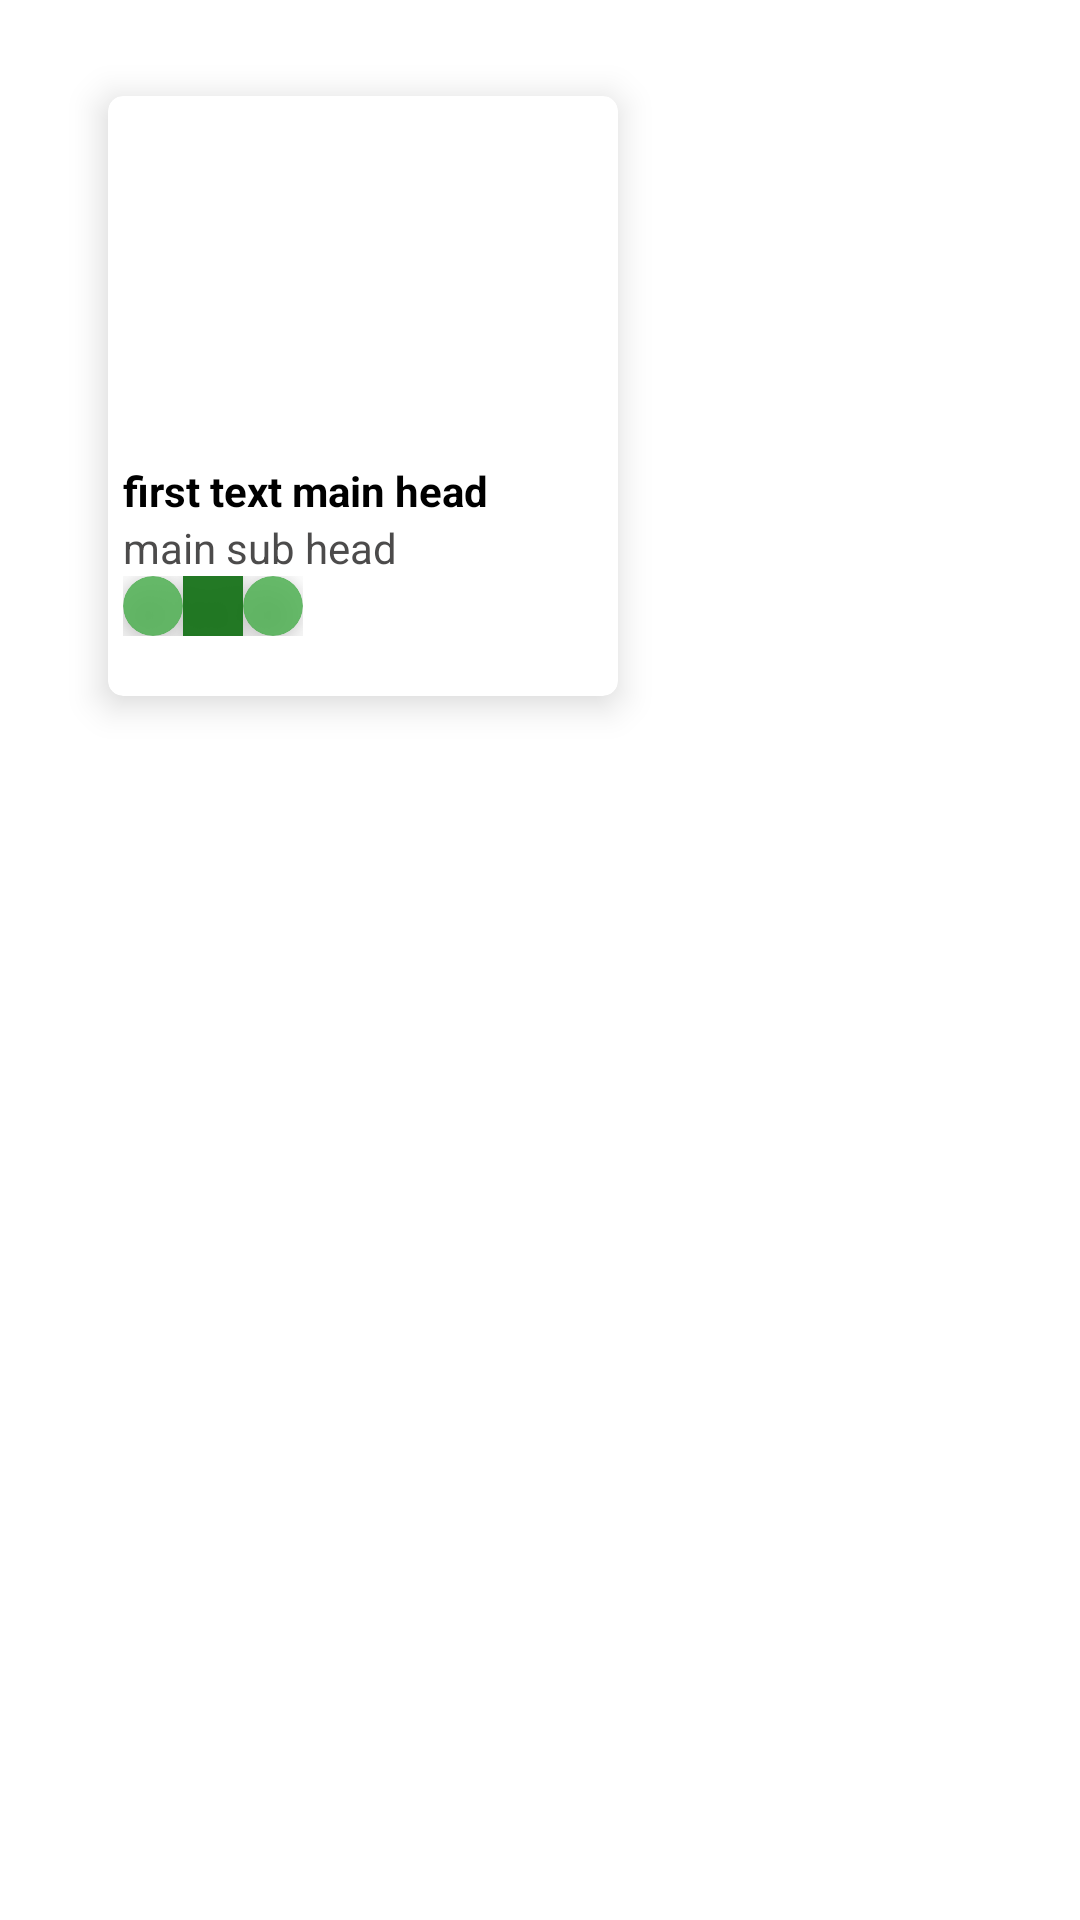

The Android layout XML behind this screen, and the referenced resources:
<!-- AndroidManifest.xml: application theme Theme.Matajar -->
<!-- res/layout/product_card.xml -->
<?xml version="1.0" encoding="utf-8"?>
<androidx.constraintlayout.widget.ConstraintLayout xmlns:android="http://schemas.android.com/apk/res/android"
    xmlns:app="http://schemas.android.com/apk/res-auto"
    android:layout_width="match_parent"
    android:id="@+id/singleItem"
    android:layout_height="match_parent">

    <androidx.cardview.widget.CardView
        android:layout_width="170dp"
        android:layout_height="200dp"
        android:layout_marginStart="36dp"
        android:layout_marginTop="32dp"
        app:cardCornerRadius="5dp"
        app:cardElevation="7dp"
        app:layout_constraintStart_toStartOf="parent"
        app:layout_constraintTop_toTopOf="parent">

        <LinearLayout
            android:layout_width="match_parent"
            android:layout_height="match_parent"
            android:layout_margin="5dp"
            android:orientation="vertical">

            <ImageView
                android:id="@+id/productImage"
                android:layout_width="match_parent"
                android:layout_height="117dp"
                android:src="@drawable/water" />

            <TextView
                android:id="@+id/mainHead"
                android:layout_width="match_parent"
                android:layout_height="wrap_content"
                android:text="first text main head"
                android:textColor="@color/black"
                android:textStyle="bold" />

            <TextView
                android:id="@+id/subHead"
                android:layout_width="match_parent"
                android:layout_height="wrap_content"
                android:text="main sub head"
                android:textColor="#D5292828" />

            <LinearLayout
                android:layout_width="wrap_content"
                android:layout_height="wrap_content"
                android:orientation="horizontal">

                <androidx.cardview.widget.CardView
                    android:layout_width="20dp"
                    android:layout_height="20dp"
                    android:background="@drawable/minus"
                    app:cardBackgroundColor="#D74CAF50"
                    app:cardCornerRadius="100dp"
                    app:cardElevation="7dp" />
                <androidx.cardview.widget.CardView
                    android:layout_width="20dp"
                    android:layout_height="20dp"
                    android:background="@drawable/minus"
                    app:cardBackgroundColor="#EE157117"
                    app:cardCornerRadius="0dp"
                    app:cardElevation="7dp" />
                <androidx.cardview.widget.CardView
                    android:layout_width="20dp"
                    android:layout_height="20dp"
                    android:background="@drawable/minus"
                    app:cardBackgroundColor="#D74CAF50"
                    app:cardCornerRadius="100dp"
                    app:cardElevation="7dp" />
            </LinearLayout>

        </LinearLayout>


    </androidx.cardview.widget.CardView>

</androidx.constraintlayout.widget.ConstraintLayout>
<!-- resources referenced by this layout -->
<resources>
  <style name="Theme.Matajar" parent="Theme.MaterialComponents.DayNight.NoActionBar">
          
          <item name="colorPrimary">@color/purple_500</item>
          <item name="colorPrimaryVariant">@color/purple_700</item>
          <item name="colorOnPrimary">@color/white</item>
          
          <item name="colorSecondary">@color/teal_200</item>
          <item name="colorSecondaryVariant">@color/teal_700</item>
          <item name="colorOnSecondary">@color/black</item>
          
          <item name="android:statusBarColor" tools:targetApi="l">?attr/colorPrimaryVariant</item>
          
      </style>
  <!-- not gathered from this repository: default colours our renderer supplied (Android Studio template values) -->
  <color name="purple_500">#FF6200EE</color>
  <color name="purple_700">#FF3700B3</color>
  <color name="teal_200">#FF03DAC5</color>
  <color name="teal_700">#FF018786</color>
  <color name="black">#FF000000</color>
  <color name="white">#FFFFFFFF</color>
</resources>
